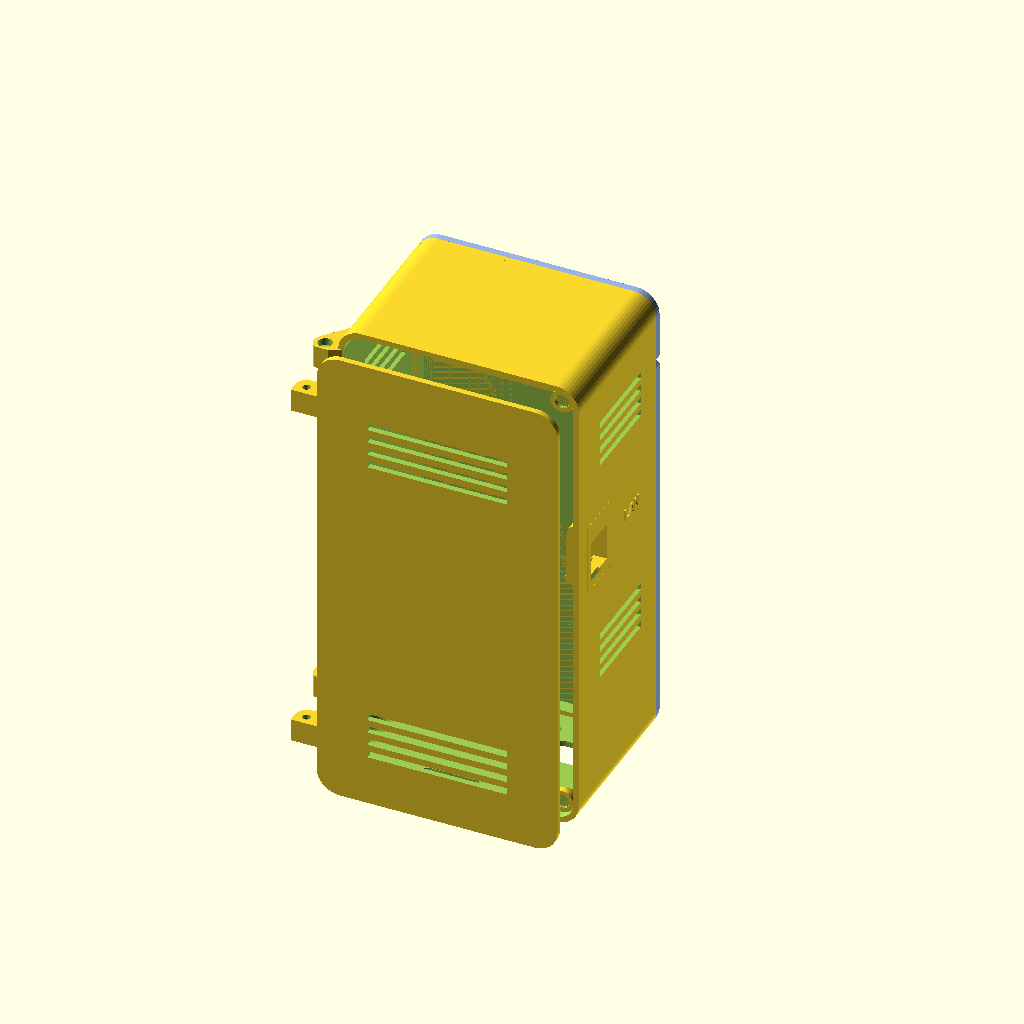
Cell 1 — every parameter at its default value.
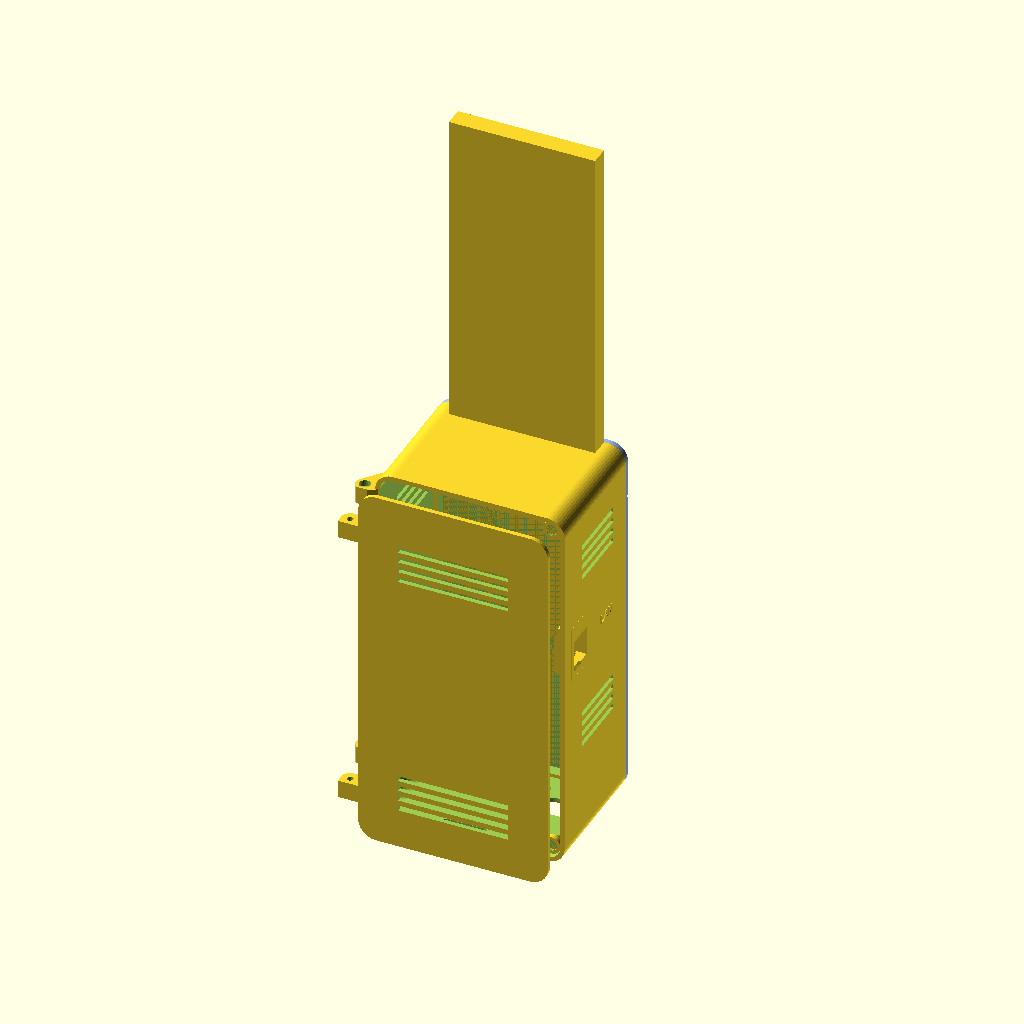
Cell 2: wc_zh = 386 (everything else at default).
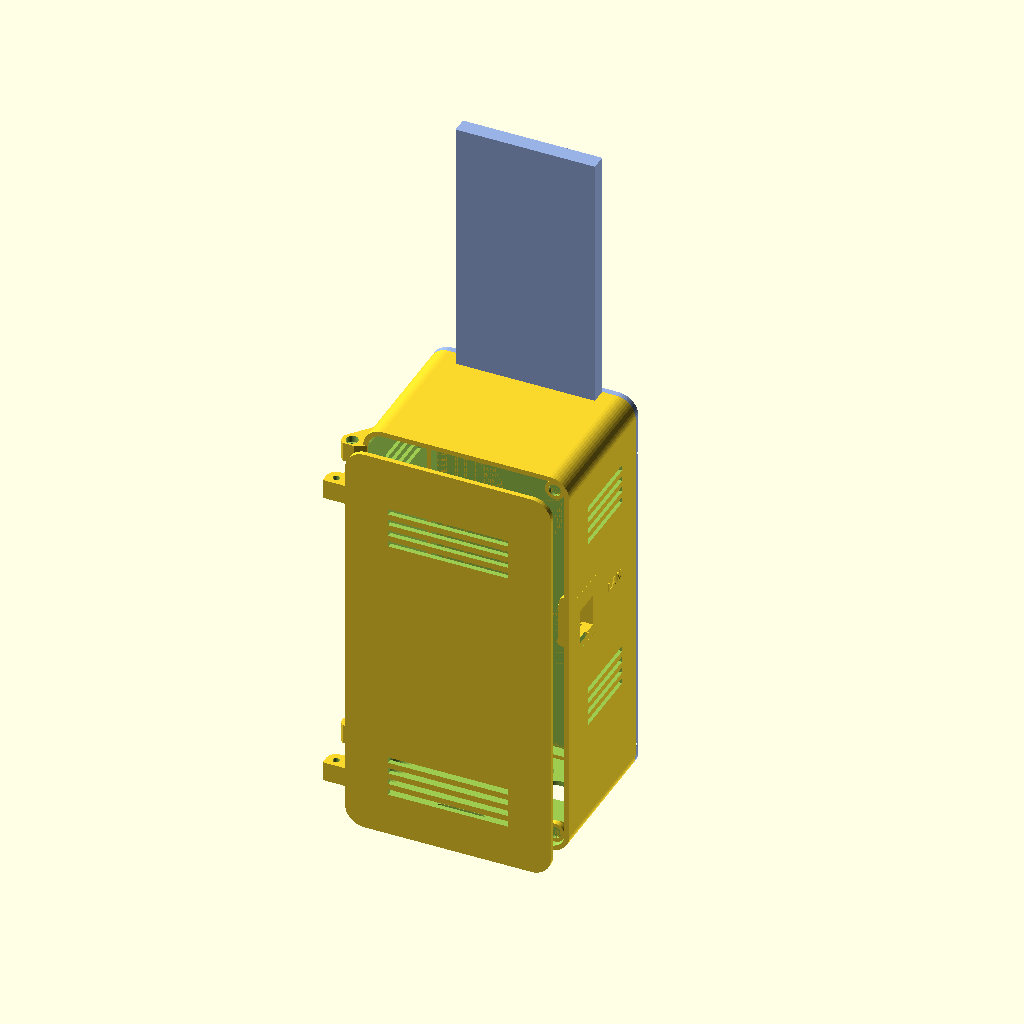
Cell 3 — wc_zb set to 342, the other parameters unchanged.
All cells are drawn from the same view direction (rotation 55°, 0°, 25°, orthographic, colour scheme Cornfield), but the view is re-fitted for each cell, so position and scale can differ between cells as well as the parameter.
The OpenSCAD source (work/wall-box-wizard/concept15/cleat16.scad):
// MoCA box wall plate + French-cleat back plate (Brian, 2026-10-30: "a new back panel that mates with a template that
// we first put on the wall"; picked French cleat, wall plate holes for anchors AND a stud). PROPOSED - UNVALIDATED:
// fit, cleat hold, lock screw, anchor/stud load and strength are UNKNOWN until printed and tested.
//
// The wall plate goes on the wall first (it is also the drilling template: same 105 x 210 outline as the box back).
// The box's new back plate has a pocket cut through its outer face; lift the box ~9 mm, push it to the wall so the
// wall cleat enters the pocket, drop it: the 45 deg roof pulls the box onto the plate. One M3 lock screw from inside
// the box (above the ScreenBeam, through the lid opening) into an insert in the cleat stops it lifting off.
// Replaces back_plate() only; sleeve, lid, cradle and porch are unchanged (the old keyhole back plate still fits).
//
// Box frame as body15.scad: X 0..105, Z 0..210, back outer face at Y=db (72.5), wall at Y=db+wp_t. s = depth into the
// box from the back outer face. pick: 1 back plate, 2 wall plate, 0 both seated (plus 3 = sleeve ghost for checks).
include <body15.scad>
part="none"; mount_style="none";   // no keyholes on the new back plate
pick=0;

wc_c=8;             // cleat depth (s 0..8)
wc_zh=193;          // cleat tip top (at s=wc_c); roof/cleat top is z = wc_zh-wc_c+s (45 deg, down towards the wall)
wc_zb=171;          // cleat bottom (flat)
wc_x=[17,88];       // cleat length
wc_lift=9;          // lift room under the cleat in the pocket (needs > wc_c to unhook)
wc_clr=0.5;         // pocket depth beyond the cleat tip
wc_side=0.6;        // pocket side clearance (sets left-right play)
wp_t=3;             // wall plate thickness (box stands this far off the wall)
band_t=10.5;        // back plate thickness at the cleat band (from the outer face)
band_x=[12,93]; band_z=[wc_zb-wc_lift-3,wc_zh+3];   // clear of the cradle top (Z158 at +6 travel) and top joint blocks
lock=[38,186];      // lock screw X, Z: M3 heat-set insert in the cleat face, M3 x 8-10 from inside the box
wall_holes=[[24,178],[81,178],[52.5,178],[15,15],[90,15],[52.5,15]];   // anchors: 4 outer; stud: 2 on the centre line
hole_d=4.5; csk_d=9;   // #8 / 4 mm countersunk wood screws (sizes UNKNOWN until Brian picks screws/anchors)
win=[15,90,30,160];    // wall plate window (material saver, lets wall marks show)
id_wall="MOCA-WP-A"; id_back="MOCA-BC-A";

module yz_prism(x0,x1,pts)translate([x0,0,0])rotate([90,0,90])linear_extrude(x1-x0)polygon(pts);   // 2D (Y,Z), along X
module cleat()yz_prism(wc_x[0],wc_x[1],[[db,wc_zb],[db,wc_zh-wc_c],[db-wc_c,wc_zh],[db-wc_c,wc_zb]]);
module pocket(){s1=wc_c+wc_clr;
 yz_prism(wc_x[0]-wc_side,wc_x[1]+wc_side,[[db+1,wc_zb-wc_lift],[db+1,wc_zh-wc_c-1],[db-s1,wc_zh-wc_c+s1],[db-s1,wc_zb-wc_lift]]);}
module engrave(x,y,z,s,size)translate([x,y+0.6,z])rotate([90,0,0])linear_extrude(1)
 text(s,size=size,font=art_font,halign="center",valign="center");

module cleat_back(){difference(){
 union(){back_plate();translate([band_x[0],db-band_t,band_z[0]])cube([band_x[1]-band_x[0],band_t-0.01,band_z[1]-band_z[0]]);}
 pocket();
 translate([lock[0],db-band_t-0.1,lock[1]])rotate([-90,0,0])linear_extrude(band_t)hull()for(dz=[-1.5,1.5])translate([0,dz])circle(d=m3_clear,$fn=24);
 engrave(wo/2,di,45,id_back,5);
}}

module wall_plate(){difference(){
 union(){rbox(0,wo,db,db+wp_t,0,ho,corner_r);cleat();}
 rbox(win[0],win[1],db-1,db+wp_t+1,win[2],win[3],6);
 for(h=wall_holes)let(f=h[1]>wc_zb?db-wc_c:db)translate([h[0],f-0.01,h[1]])rotate([-90,0,0]){
  cylinder(d=hole_d,h=wc_c+wp_t+1,$fn=32);cylinder(d1=csk_d,d2=hole_d,h=(csk_d-hole_d)/2,$fn=32);}
 translate([lock[0],db-wc_c-0.01,lock[1]])rotate([-90,0,0])cylinder(d=insert_pilot,h=insert_depth,$fn=24);
 // level / centre marks: V notches on the edges at the hole heights and on the centre line
 for(z=[15,178],x=[0,wo])translate([x,db-1,z])rotate([-90,0,0])linear_extrude(wp_t+2)polygon([[0,-2],[x==0?2:-2,0],[0,2]]);
 for(z=[0,ho])translate([wo/2,db-1,z])rotate([-90,0,0])linear_extrude(wp_t+2)polygon([[-2,0],[0,z==0?-2:2],[2,0]]);
 engrave(wo/2,db,24,id_wall,4);
 engrave(wo/2,db,202,"TOP",5);
}}

if(pick==1)cleat_back();
else if(pick==2)wall_plate();
else if(pick==0||pick==3){cleat_back();color([0.6,0.7,0.9])wall_plate();if(pick==3)%sleeve();}
Parameter table extracted from the source (name, type, default, range or options):
pick: number, default 0
wc_c: number, default 8
wc_zh: number, default 193
wc_zb: number, default 171
wc_x: vector, default [17, 88]
wc_lift: number, default 9
wc_clr: number, default 0.5
wc_side: number, default 0.6
wp_t: number, default 3
band_t: number, default 10.5
lock: vector, default [38, 186]
win: vector, default [15, 90, 30, 160]
